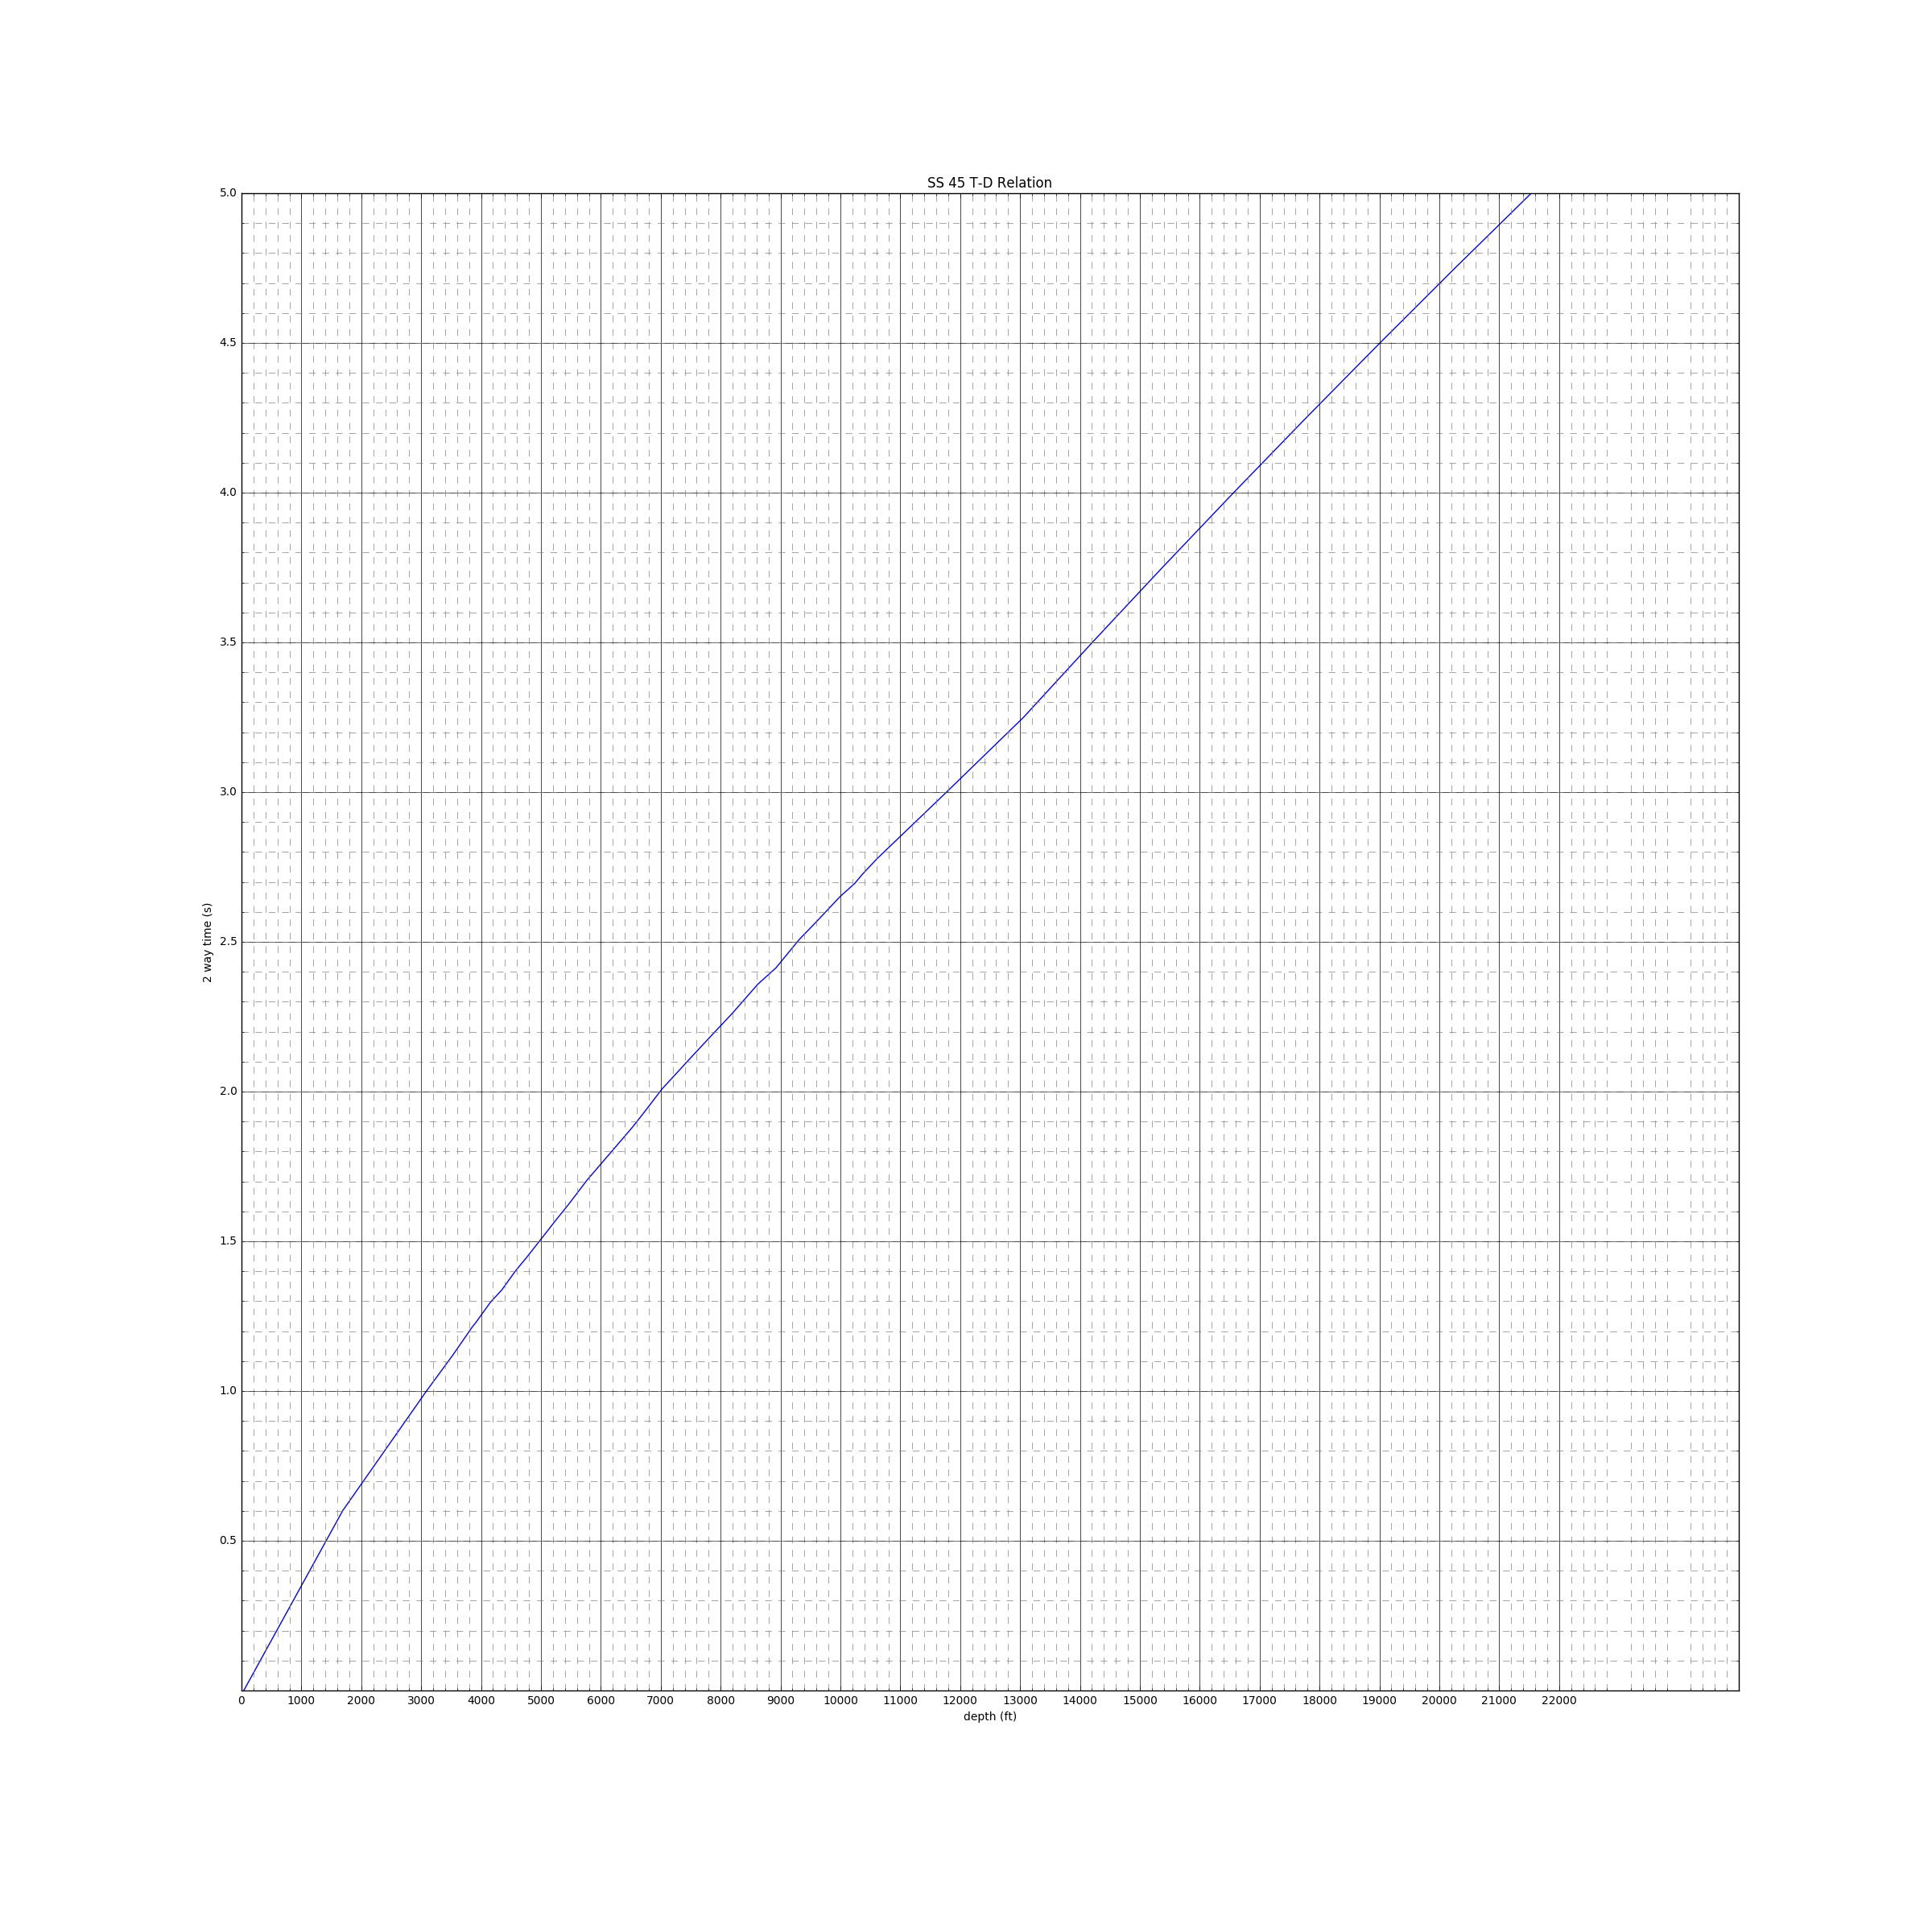

The table this chart was drawn from, first rows:
tvd (ft), 2 way time (s), int vel (ft/s), ave vel (ft/s)
38, 0, , 
863, 0.3, 5500, 5500
1138, 0.4, 5500, 5500
1413, 0.5, 5500, 5500
1688, 0.6, 5500, 5500
2038, 0.7, 7000, 5714
2388, 0.8, 7000, 5875
2738, 0.9, 7000, 6000
3088, 1, 7000, 6100
3528, 1.12, 7333, 6232
3853, 1.214, 6915, 6285
3913, 1.229, 8000, 6306
4158, 1.297, 7206, 6353
4343, 1.337, 9250, 6440
4578, 1.402, 7231, 6476
4768, 1.448, 8261, 6533
4988, 1.504, 7857, 6582
5258, 1.573, 7826, 6637
5448, 1.62, 8085, 6679
5768, 1.704, 7619, 6725
6523, 1.88, 8580, 6899
6728, 1.932, 7885, 6925
7018, 2.008, 7632, 6952
7538, 2.121, 9204, 7072
7808, 2.179, 9310, 7132
8198, 2.262, 9398, 7215
8618, 2.358, 8750, 7277
8923, 2.413, 11091, 7364
9313, 2.508, 8211, 7396
9603, 2.568, 9667, 7449
9993, 2.651, 9398, 7510
10238, 2.695, 11136, 7570
10368, 2.726, 8387, 7579
10613, 2.778, 9423, 7613
11771, 3, 10432, 7822
13058, 3.25, 10296, 8012
14206, 3.5, 9184, 8096
15375, 3.75, 9352, 8180
16565, 4, 9520, 8263
17776, 4.25, 9688, 8347
19008, 4.5, 9856, 8431
20261, 4.75, 10024, 8515
21535, 5, 10192, 8599
